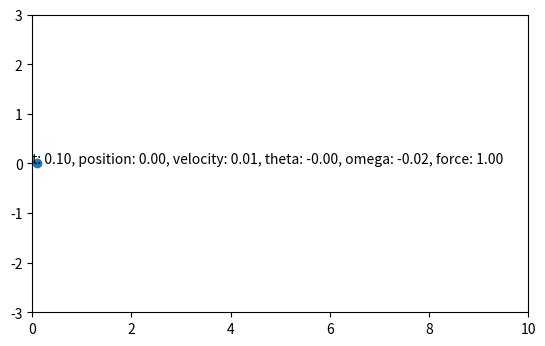

Source code (Python):
#!/usr/bin/env python3
"""
[redacted]
Email:         [email redacted]

Description:
    Simulation and real‐time animation of an inverted pendulum on a cart.
    Models the full nonlinear dynamics, integrates with scipy, and displays
    the cart position over time with matplotlib FuncAnimation.

Features:
  • Equations of motion for a cart (mass M) with a pendulum (mass m, length l, inertia Jp).
  • Friction on the cart (coefficient b) and gravitational torque on the pendulum.
  • Integration via scipy.integrate.odeint.
  • Simple bang–bang force control sequence as a demonstration.
  • Live plotting of cart position, velocity, pendulum angle, angular velocity, and applied force.
  • Adjustable parameters (M, m, b, l, Jp) and initial state.

Dependencies:
  • numpy
  • scipy
  • matplotlib

Usage:
    python inverted_pendulum_on_cart.py
    (Requires a display for plotting; close the window or press Ctrl+C to exit.)

"""
import numpy as np
from scipy.integrate import odeint, solve_ivp
import matplotlib.pyplot as plt
from mpl_toolkits.mplot3d import Axes3D
from matplotlib.animation import FuncAnimation
from time import time


class InvertedPendulumOnCart:

    def __init__(self, M=1.0, m=0.2, b=0.1, l=0.3, Jp=0.006, x0=[0, 0, 0, 0]):
        # Parameters for the system
        self.g = 9.81 # Gravity
        self.M = M  # Mass of the cart (kg)
        self.m = m  # Mass of the pendulum (kg)
        self.b = b  # Coefficient of friction for cart (Ns/m=(N/m)/s)
        self.l = l  # Length of the pendulum (m)
        self.Jp = Jp  # Mass moment of inertia of the pendulum (kg.m^2)

        # Position, Velocity of Cart, Angle and Angular Velocity of Pendulum
        self.state = x0  # [position, velocity, angle, angular velocity]
        self.old_state = x0 # Required by the model
        self.t = 0  # Time corresponding to initial conditions.

    def model(self, state, t, input):
      # Extract state variables
        x, v, theta, omega = state
        _, dv, _, domega = self.old_state
        Force = input
        k1 = 1.0 / (self.M + self.m)
        k2 = 1.0 / (self.Jp + self.m*self.l**2)
        
        dx_dt = v
        dv_dt = -(k1* self.b)*v - (k1*self.m*self.l*np.cos(theta))*domega - (k1*self.m*self.l*np.sin(theta))*omega**2 + (k1 * Force)
        dtheta_dt = omega
        domega_dt = -(k2*self.m*self.l*np.cos(theta)) * dv  + (k2*self.m*self.g*self.l*np.sin(theta))

        dstate_dt = [dx_dt, dv_dt, dtheta_dt, domega_dt]
        self.old_state = dstate_dt
        
        return dstate_dt

    def step(self, dt, input):
        # Evaluate the system from previous state, one step further
        self.state=odeint(self.model, self.state, [0, dt], args=(input,))[1]
        self.t += dt
        return self.state


sys = InvertedPendulumOnCart(M=1.0, m=0.2, b=0.1, l=0.3,Jp=0.006, x0=[0, 0, 0, 0])
dt=1.0/20  # 20 fps

# Initialize the figure and 3D axis
fig=plt.figure()
ax=fig.add_subplot(111, aspect='equal', autoscale_on=True,
                   xlim=(0, 10), ylim=(-3, 3))
line=ax.plot([], [], 'o-', lw=2)[0]
title=ax.text(x=0, y=0, s="")


def animate(frame_num, line, title, sys, dt):
    """perform animation step"""
    force=0
    if frame_num < (0.5/dt):
        force=1
    elif frame_num < (1/dt):
        force=-1
    pos, vel, theta, omega=sys.step(dt, force)
    line.set_data([sys.t], [pos])
    title.set_text(
        f"t: {sys.t:0.2f}, position: {pos:0.2f}, velocity: {vel:0.2f}, theta: {theta:0.2f}, omega: {omega:0.2f}, force: {force:0.2f}")
    return line, title,


ani=FuncAnimation(fig, animate, frames=10000, interval=1000*dt,
                    blit=True, repeat=False, fargs=(line, title, sys, dt))

plt.show(block=False)
plt.pause(10)  # Close window after specified number of seconds
